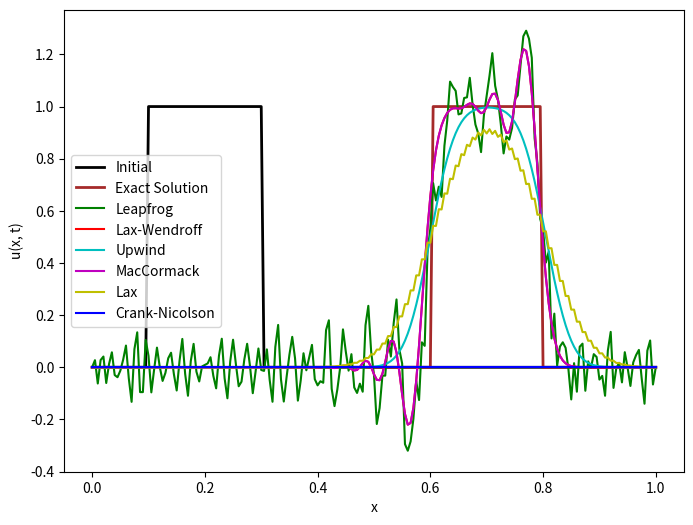
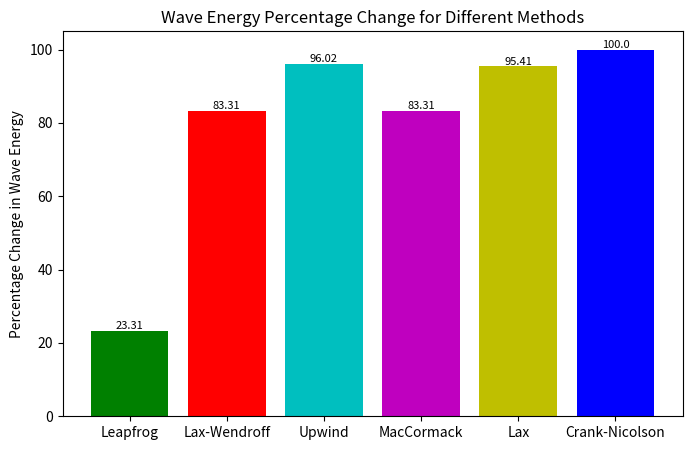
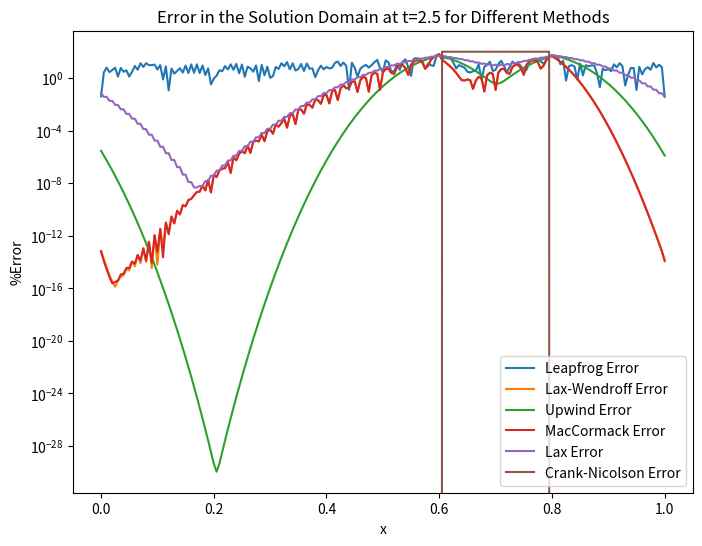
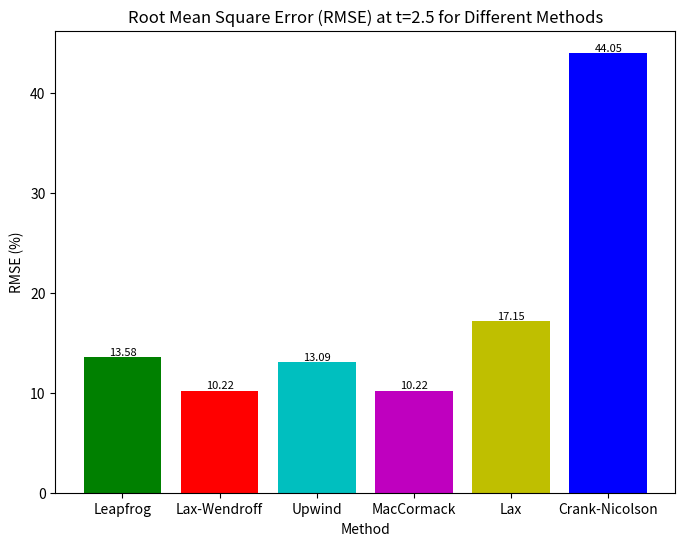

Write Python code to recreate these figures, in order.
import numpy as np
import matplotlib.pyplot as plt

# Define constants
a = 0.2
L = 1.0
N = (200)+1
dx = L / (N - 1)
dt = 0.5 * dx / np.abs(a)
x = np.linspace(0, L, N)
T = 2.5

# Define initial condition

#def u0(x):
#    return np.sin(2 * np.pi * x)

#def u0(x):
#    return np.sin(100 * np.pi * x)

def u0(x):
    return np.piecewise(x, [x < 0.1, (0.1 <= x) & (x <= 0.3), x > 0.3], [0, 1, 0])


# Crank-Nicolson Scheme
def crank_nicolson_method(a, T):
    dt = 0.5 * dx / a
    u = u0(x + a * T)  # Initial condition at t = 0
    for t in np.arange(0, T, dt):
        u = crank_nicolson_method_update(u, a, dt, dx)

    return u

# Implement Crank-Nicolson discretization scheme
def crank_nicolson_method_update(u, a, dt, dx):
    lambd = a * dt / (2 * dx)
    N = len(u) - 1

    # Construct the tridiagonal matrix A
    A = np.diagflat([-lambd] * N, -1) + np.diagflat([1 + 2 * lambd] * (N + 1)) + np.diagflat([-lambd] * N, 1)

    # Construct the right-hand side vector b
    b = u.copy()
    b[:-1] += lambd * (u[1:] - u[:-1])
    b[1:] += lambd * (u[:-1] - u[1:])

    # Solve the system of equations
    u = np.linalg.solve(A, b)

    return u

# MacCormack Scheme
def macCormack_method(a, T):
    dt = 0.5 * dx / np.abs(a)
    u = u0(x)  # Initial condition at t = 0
    for t in np.arange(0, T, dt):
        u = macCormack_method_update(u, a, dt, dx)

    return u

# Implement MacCormack discretization scheme
def macCormack_method_update(u, a, dt, dx):
    u_tilde = u.copy()

    # Predictor step
    for i in range(1, N - 1):
        u_tilde[i] = u[i] - a * dt / dx * (u[i + 1] - u[i])

    # Corrector step
    for i in range(1, N - 1):
        u[i] = 0.5 * (u[i] + u_tilde[i] - a * dt / dx * (u_tilde[i] - u_tilde[i - 1]))

    # Apply periodic boundary conditions
    u[0] = u[-2]
    u[-1] = u[1]

    return u

# Leapfrog Scheme
def leapfrog_method(a, T):
    dt = dx / (2 * np.abs(a))  # Adjusted time step for stability
    u_previous = u0(x - 0.5 * dt * a)  # Initial condition at n-1/2
    u_current = u0(x)  # Initial condition at n
    for t in np.arange(0, T, dt):
        u_next = leapfrog_method_update(u_previous, u_current, a, dt, dx)
        u_previous, u_current = u_current, u_next

    return u_current

# Implement Leapfrog discretization scheme
def leapfrog_method_update(u_previous, u_current, a, dt, dx):
    u_next = np.zeros_like(u_current)
    alpha = a * dt / dx

    # Update interior points
    for i in range(1, N - 1):
        u_next[i] = u_previous[i] - alpha * (u_current[i + 1] - u_current[i - 1])

    # Apply periodic boundary conditions
    u_next[0] = u_previous[0] - alpha * (u_current[1] - u_current[-2])
    u_next[-1] = u_next[0]

    return u_next

# Lax Scheme
def lax_method(a, T):
    dt = 0.5 * dx / np.abs(a)  # Adjusted time step for stability
    u = u0(x)  # Initial condition at t = 0
    for t in np.arange(0, T, dt):
        u = lax_method_update(u, a, dt, dx)

    return u

# Implement Lax discretization scheme
def lax_method_update(u, a, dt, dx):
    u_new = np.zeros_like(u)
    alpha = a * dt / (2 * dx)

    for i in range(1, N - 1):
        u_new[i] = 0.5 * (u[i + 1] + u[i - 1]) - alpha * (u[i + 1] - u[i - 1])

    # Apply periodic boundary conditions
    u_new[0] = u_new[-2]
    u_new[-1] = u_new[1]

    return u_new

# Lax-Wendroff Scheme
def lax_wendroff_method(a, T):
    dt = 0.5 * dx / a
    u = u0(x)  # Initial condition at t = 0
    for t in np.arange(0, T, dt):
        u = lax_wendroff_method_update(u, a, dt, dx)

    return u

# Implement Lax-Wendroff discretization scheme
def lax_wendroff_method_update(u, a, dt, dx):
    u_new = np.zeros_like(u)
    C = a * dt / dx
    for i in range(1, N - 1):
        u_new[i] = u[i] - 0.5 * C * (u[i + 1] - u[i - 1]) + 0.5 * C**2 * (u[i + 1] - 2 * u[i] + u[i - 1])

    # Apply periodic boundary conditions
    u_new[0] = u_new[-2]
    u_new[-1] = u_new[1]

    return u_new

# Upwind Scheme
def upwind_method(a, T):
    dt = 0.5 * dx / a
    u = u0(x)  # Initial condition at t = 0
    for t in np.arange(0, T, dt):
        u = upwind_method_update(u, a, dt, dx)

    return u

# Implement upwind discretization scheme
def upwind_method_update(u, a, dt, dx):
    u_new = np.zeros_like(u)
    for i in range(1, N - 1):
        if a > 0:
            u_new[i] = u[i] - a * dt / dx * (u[i] - u[i - 1])
        else:
            u_new[i] = u[i] - a * dt / dx * (u[i + 1] - u[i])

    # Apply periodic boundary conditions
    u_new[0] = u_new[-2]
    u_new[-1] = u_new[1]

    return u_new

# Exact Solution
def exact_solution(a, T):
    return u0(x - a * T)

# Calculate wave energy
def wave_energy(u, dx):
    return np.sum(0.5 * (u[1:] - u[:-1])**2) * dx

# Calculate errors with exact solution
def error_calculator(u1, u2):
    return abs((u1 - u2)*100)

# Plotting
plt.figure(figsize=(8, 6))

# Initial condition
plt.plot(x, u0(x), label="Initial", color='k', linewidth=2)

# Exact Solution
u_exact = exact_solution(a, T)
plt.plot(x, u_exact, label="Exact Solution", color='brown', linewidth=2)

# Leapfrog
u_leapfrog = leapfrog_method(a, T)
plt.plot(x, u_leapfrog, label="Leapfrog", color='g')

# Lax-Wendroff
u_lax_wendroff = lax_wendroff_method(a, T)
plt.plot(x, u_lax_wendroff, label="Lax-Wendroff", color='r')

# Upwind
u_upwind = upwind_method(a, T)
plt.plot(x, u_upwind, label="Upwind", color='c')

# MacCormack
u_macCormack = macCormack_method(a, T)
plt.plot(x, u_macCormack, label="MacCormack", color='m')

# Lax
u_lax = lax_method(a, T)
plt.plot(x, u_lax, label="Lax", color='y')

# Crank-Nicolson
u_crank_nicolson = crank_nicolson_method(a, T)
plt.plot(x, u_crank_nicolson, label="Crank-Nicolson", color='b')

plt.xlabel("x")
plt.ylabel("u(x, t)")
plt.legend()

# Calculate and display wave energy percentage change
E_initial_exact = wave_energy(u0(x), dx) / N
E_final_exact = wave_energy(u_exact, dx) / N
percentage_change_exact = abs(((E_final_exact - E_initial_exact) / E_initial_exact)) * 100
#print("Wave Energy Percentage Change (Exact Solution):", round(percentage_change_exact, 2), "%")

# Calculate and display wave energy percentage change for each method
methods = [
    ("Leapfrog", u_leapfrog),
    ("Lax-Wendroff", u_lax_wendroff),
    ("Upwind", u_upwind),
    ("MacCormack", u_macCormack),
    ("Lax", u_lax),
    ("Crank-Nicolson", u_crank_nicolson),
]

percentage_changes = []
for method_name, u_method in methods:
    E_initial_method = wave_energy(u0(x), dx) / N
    E_final_method = wave_energy(u_method, dx) / N
    percentage_change_method = abs(((E_final_method - E_initial_method) / E_initial_method)) * 100
    percentage_changes.append(percentage_change_method)
#    print(f"Wave Energy Percentage Change ({method_name}):", round(percentage_change_method, 2), "%")

# Calculate errors for each method
errors = []
for method_name, u_method in methods:
    # Calculate errors with exact solution
    error = error_calculator(u_exact, u_method)
    errors.append(error)

# Calculate and display RMSE for each method
rmse_values = []
for method_name, u_method in methods:
    u_exact_t = exact_solution(a, T)
    error_array = error_calculator(u_exact_t, u_method)
    rmse = np.sqrt(np.mean(error_array**2))  # Calculate RMSE
    rmse_values.append(rmse)

# Bar chart for wave energy percentage changes with text labels
plt.figure(figsize=(8, 5))
bars = plt.bar([method_name for method_name, _ in methods], percentage_changes, color=['g', 'r', 'c', 'm', 'y', 'b'])
plt.ylabel("Percentage Change in Wave Energy")
plt.title("Wave Energy Percentage Change for Different Methods")
# Add text labels on top of each bar
for bar, percentage_change in zip(bars, percentage_changes):
    yval = bar.get_height()
    plt.text(bar.get_x() + bar.get_width() / 2, yval, round(percentage_change, 2), ha='center', va='bottom', color='black', fontsize=8)
plt.show()

# Plotting errors
plt.figure(figsize=(8, 6))
for i, (method_name, _) in enumerate(methods):
    plt.plot(x, errors[i], label=f"{method_name} Error")
plt.yscale('log')
plt.xlabel("x")
plt.ylabel("%Error")
plt.legend()
plt.title("Error in the Solution Domain at t=2.5 for Different Methods")
plt.show()

# Bar chart for RMSE with text labels
plt.figure(figsize=(8, 6))
bars = plt.bar([method_name for method_name, _ in methods], rmse_values, color=['g', 'r', 'c', 'm', 'y', 'b'])
plt.xlabel("Method")
plt.ylabel("RMSE (%)")
plt.title("Root Mean Square Error (RMSE) at t=2.5 for Different Methods")
# Add text labels on top of each bar
for bar, rmse_val in zip(bars, rmse_values):
    yval = bar.get_height()
    plt.text(bar.get_x() + bar.get_width() / 2, yval, round(rmse_val, 2), ha='center', va='bottom', color='black', fontsize=8)
plt.show()
